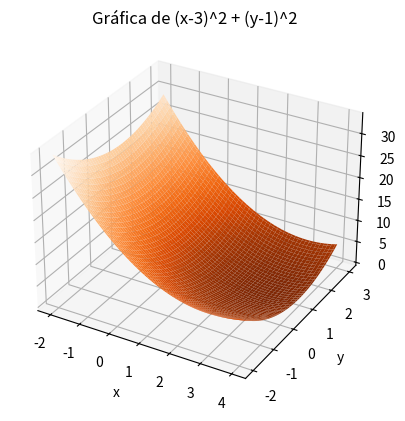

Reproduce this figure in Python.
import matplotlib.pyplot as plt
from mpl_toolkits.mplot3d import Axes3D
import numpy as np

# Definir la función
def f(x, y):
    return (x-3)**2 + (y-1)**2

# Crear los datos para los ejes x, y y z
x = np.linspace(-2, 4, 100)
y = np.linspace(-2, 3, 100)
X, Y = np.meshgrid(x, y)
Z = f(X, Y)

# Crear la figura y el eje 3D
fig = plt.figure()
ax = fig.add_subplot(111, projection='3d')

# Graficar la superficie
ax.plot_surface(X, Y, Z, cmap='Oranges_r')

# Agregar etiquetas de los ejes y título
ax.set_xlabel('x')
ax.set_ylabel('y')
ax.set_zlabel('f(x,y)')
ax.set_title('Gráfica de (x-3)^2 + (y-1)^2')
plt.annotate('minimo rela', xy=(3, 1), xytext=(3, 3.5), arrowprops=dict(facecolor='black', shrink=0.05))

# Mostrar la figura
plt.show()